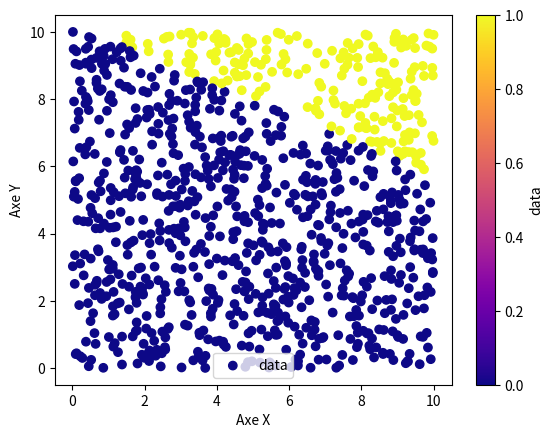

Source code (Python):
import math
import random
import matplotlib.pyplot as plt
import numpy as np

def customFct(x):
    y = (x[0]*2.4 + x[1]*5.5)**2
    return round(y)

dataSet = []
c = []
dataSetLenght = 1000
max = customFct([10,10])



def fillData(d):
    for i in range(dataSetLenght):
        d.append([random.random()*10,random.random()*10])
        c.append(round(customFct(d[-1])/max))


fillData(dataSet)

#plt.scatter(dataSet[:, 0], dataSet[:, 1], c=y, marker="o", cmap='plasma')
scatter = plt.scatter([row[0] for row in dataSet], [row[1] for row in dataSet],c=c, label="data",cmap="plasma")
colorbar = plt.colorbar(scatter, label='data')
plt.xlabel('Axe X')
plt.ylabel('Axe Y')

# Ajout d'une légende
plt.legend()
plt.show()
